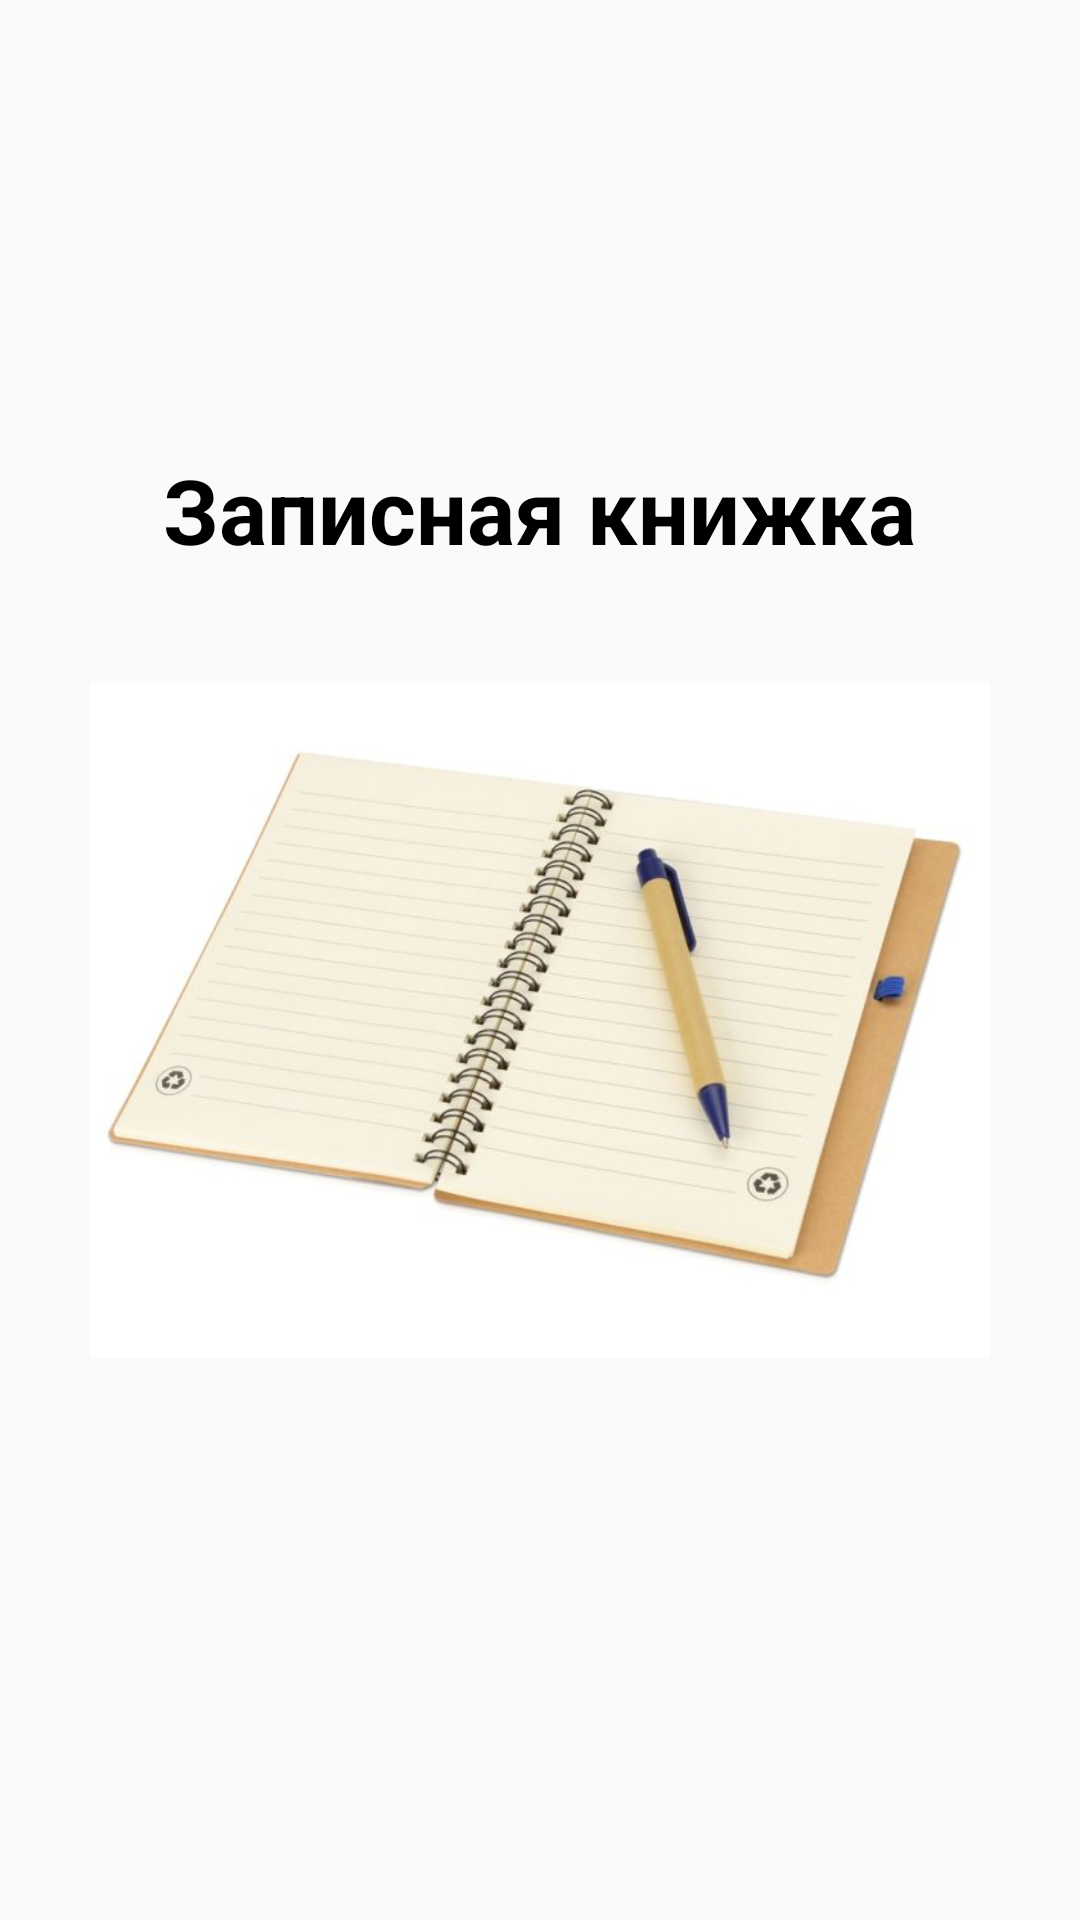

The Android layout XML behind this screen, and the referenced resources:
<!-- AndroidManifest.xml: application theme Theme.BottomNavigationHW1 -->
<!-- res/layout/fragment_main.xml -->
<?xml version="1.0" encoding="utf-8"?>
<LinearLayout xmlns:android="http://schemas.android.com/apk/res/android"
    xmlns:tools="http://schemas.android.com/tools"
    android:layout_width="match_parent"
    android:orientation="vertical"
    android:layout_height="match_parent"
    android:gravity="center"
    tools:context=".ui.home.MainFragment">

    <TextView
        android:id="@+id/appNameTextView"
        android:layout_width="wrap_content"
        android:layout_height="wrap_content"
        android:text="Записная книжка"
        android:textSize="30dp"
        android:textStyle="bold"
        android:textColor="@color/black"/>

    <ImageView
        android:id="@+id/imageView"
        android:layout_width="300dp"
        android:layout_height="300dp"
        android:src="@drawable/notes"/>

</LinearLayout>
<!-- resources referenced by this layout -->
<resources>
  <color name="black">#FF000000</color>
  <!-- drawable notes: jpg bitmap (drawable, 28399 bytes) -->
  <style name="Theme.BottomNavigationHW1" parent="Base.Theme.BottomNavigationHW1" />
  <style name="Base.Theme.BottomNavigationHW1" parent="Theme.MaterialComponents.DayNight.DarkActionBar.Bridge">
          
          
          <item name="colorPrimaryDark">@color/my_primary</item>
          <item name="colorPrimary">@color/my_primary</item>
      </style>
  <color name="my_primary">#2196F3</color>
</resources>
